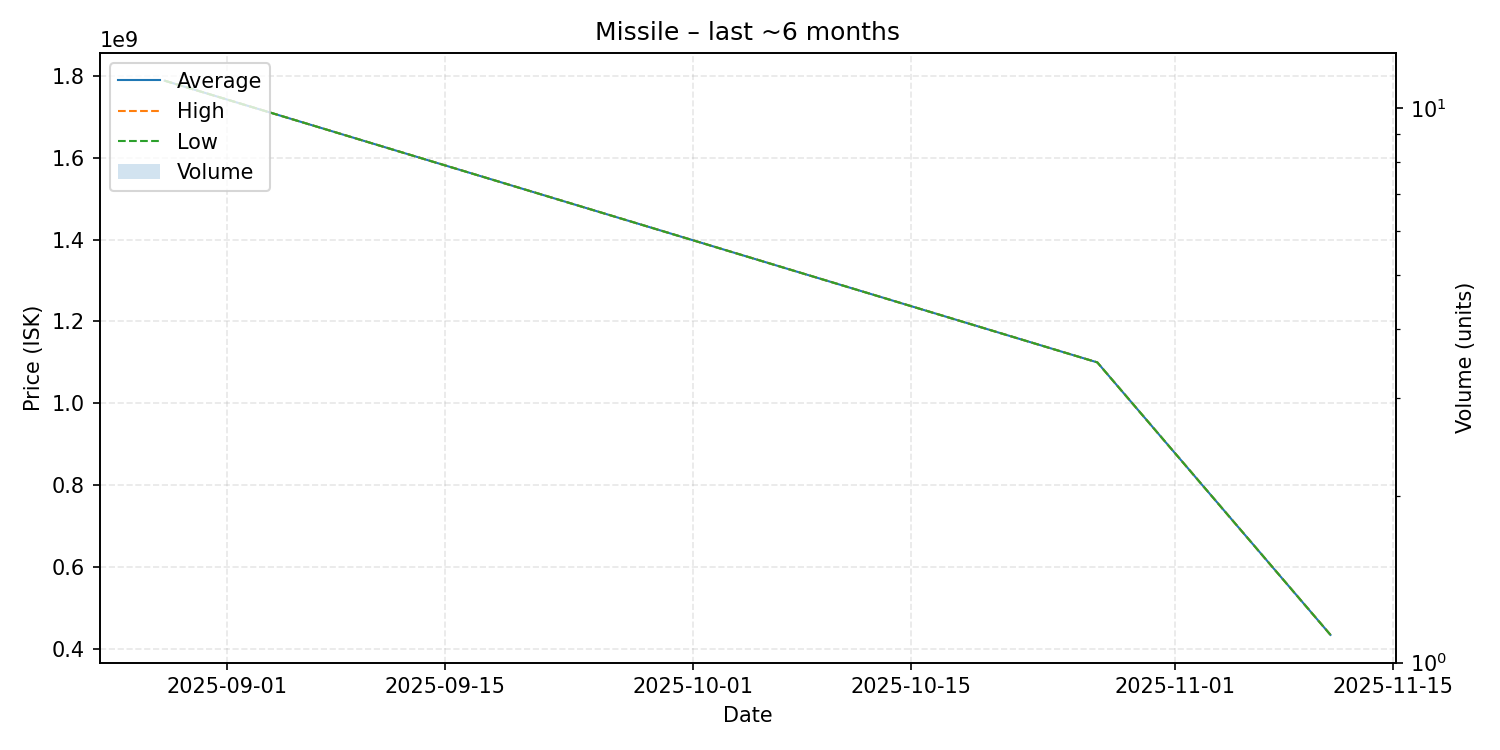

Source data for this figure (header and first rows):
date, average, highest, lowest, order_count, volume
2025-08-28, 1788000000, 1788000000, 1788000000, 1, 1
2025-10-27, 1100000000, 1100000000, 1100000000, 1, 1
2025-11-11, 434500000, 434500000, 434500000, 1, 1
